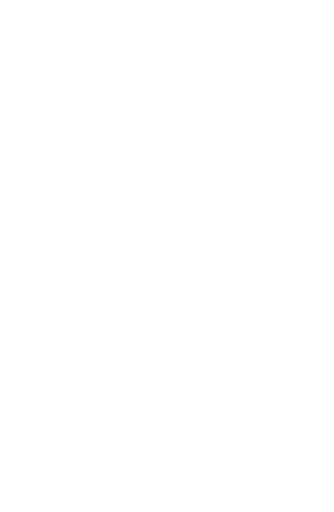
t = 0.00 s
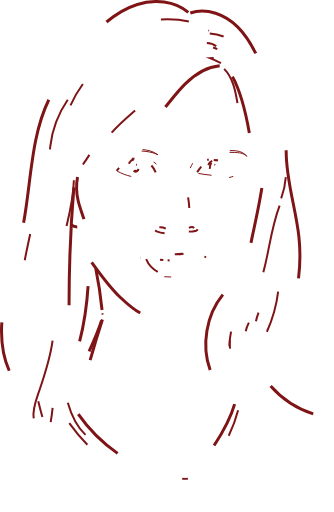
t = 1.00 s
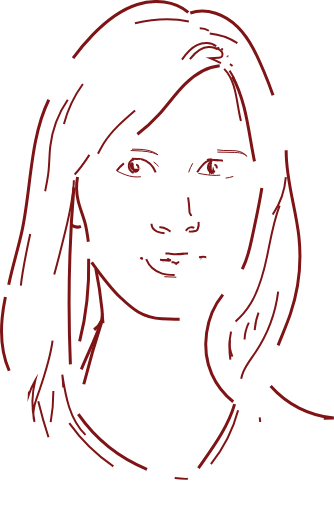
t = 1.47 s
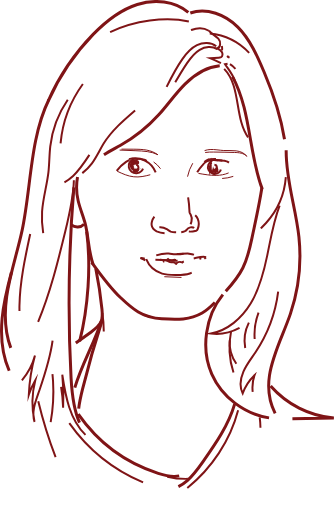
t = 1.94 s
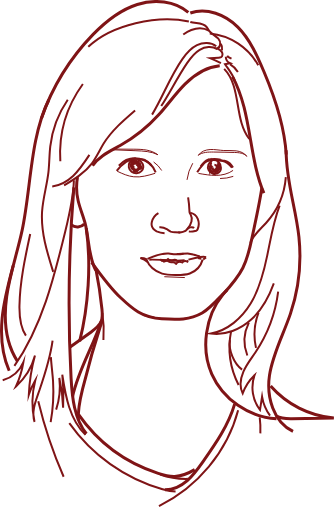
t = 2.42 s
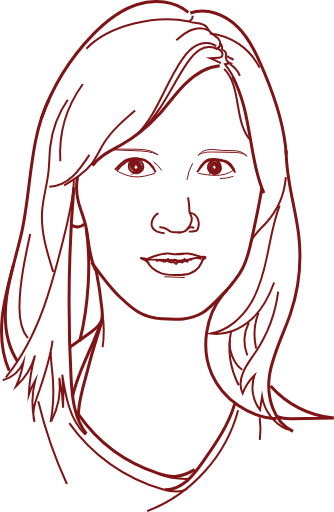
t = 3.00 s

The animated SVG that drew these frames (rendered in a browser with its animation timeline set to each time). Animation: 2 CSS @keyframes rules; one cycle of 3.00 s.

<svg id="Layer_1" data-name="Layer 1" xmlns="http://www.w3.org/2000/svg" viewBox="0 0 335.46 514.34" style=""><title>marjana</title><g id="_0.45" data-name="0.45"><path d="M362.49,172.17c17.6,18.19,9.7,50.49,25.21,70.5" transform="translate(-137.32 -103.02)" style="fill:none;stroke:#7f1416;stroke-miterlimit:10;stroke-width:2px" class="cBjdjmBZ_0"></path><path d="M217.27,446.07c8.87-34.91,11.76-78.13,6.64-113.78" transform="translate(-137.32 -103.02)" style="fill:none;stroke:#7f1416;stroke-miterlimit:10;stroke-width:3px" class="cBjdjmBZ_1"></path></g><g id="_0.65" data-name="0.65"><path d="M370.83,180c19.39,35.61,15.94,80.13,31.55,117" transform="translate(-137.32 -103.02)" style="fill:none;stroke:#7f1416;stroke-miterlimit:10;stroke-width:3px" class="cBjdjmBZ_2"></path><path d="M400.34,291.91c-2.89,18.32-6.24,32.66-10.06,50.81-2.12,10.12-4.43,20.32-9.08,29.55-5.11,10.17-12.84,18.73-20.48,27.17" transform="translate(-137.32 -103.02)" style="fill:none;stroke:#7f1416;stroke-miterlimit:10;stroke-width:3px" class="cBjdjmBZ_3"></path><path d="M361.17,399c-17.56,21.42-22.34,54.47-11.14,79.81s37.33,43.36,65,44.8" transform="translate(-137.32 -103.02)" style="fill:none;stroke:#7f1416;stroke-miterlimit:10;stroke-width:3px" class="cBjdjmBZ_4"></path><path d="M211.5,291.33a1408.8,1408.8,0,0,0-2.82,191.52c1.1,19.64,3.12,40.57,15.4,55.94" transform="translate(-137.32 -103.02)" style="fill:none;stroke:#7f1416;stroke-miterlimit:10;stroke-width:3px" class="cBjdjmBZ_5"></path><path d="M186.32,203.2c-19,38.67-17.79,89.35-26.87,131.47-4.75,22.07-12.26,43.57-15.41,65.92s-1.48,46.46,10.81,65.4" transform="translate(-137.32 -103.02)" style="fill:none;stroke:#7f1416;stroke-miterlimit:10;stroke-width:3px" class="cBjdjmBZ_6"></path><path d="M146.52,475.46c-7.28-16.44-8.75-35-7.07-52.86s6.4-35.35,11.09-52.7" transform="translate(-137.32 -103.02)" style="fill:none;stroke:#7f1416;stroke-miterlimit:10;stroke-width:3px" class="cBjdjmBZ_7"></path><path d="M209,329a9.55,9.55,0,0,0,13-1" transform="translate(-137.32 -103.02)" style="fill:none;stroke:#7f1416;stroke-miterlimit:10;stroke-width:3px" class="cBjdjmBZ_8"></path><path d="M215.17,280.78a57.71,57.71,0,0,0,.64,23.91c1.73,7.58,4.89,14.77,6.88,22.29,4.18,15.82,3.22,33.17,10.77,47.7" transform="translate(-137.32 -103.02)" style="fill:none;stroke:#7f1416;stroke-miterlimit:10;stroke-width:3px" class="cBjdjmBZ_9"></path><path d="M233.54,372.93c2.72,13.42,4.78,27,6.17,40.6.42,4.12.75,8.43-.78,12.28-1.88,4.73-6.22,7.94-10.35,10.91l-20.83,14.92" transform="translate(-137.32 -103.02)" style="fill:none;stroke:#7f1416;stroke-miterlimit:10;stroke-width:3px" class="cBjdjmBZ_10"></path><path d="M328.46,116.08c16.53-5.8,35.4,1.76,47.75,14.18s19.53,28.94,26.36,45.08c10.35,24.46,20.74,56.4,22.22,82.92" transform="translate(-137.32 -103.02)" style="fill:none;stroke:#7f1416;stroke-miterlimit:10;stroke-width:3px" class="cBjdjmBZ_11"></path><path d="M424.78,254c-.46,29.39,9.72,57.88,12.8,87.11A182,182,0,0,1,429,418.35C422,439,411.18,458.56,408,480.12s4,46.87,23.64,56.23" transform="translate(-137.32 -103.02)" style="fill:none;stroke:#7f1416;stroke-miterlimit:10;stroke-width:3px" class="cBjdjmBZ_12"></path><path d="M326.45,115.5c-13.76-11.69-34-13.47-51.25-8s-31.78,17.13-44.36,30.08a229.31,229.31,0,0,0-52,84.42" transform="translate(-137.32 -103.02)" style="fill:none;stroke:#7f1416;stroke-miterlimit:10;stroke-width:3px" class="cBjdjmBZ_13"></path><path d="M358,169.09c-13.37,1.14-25.34,9-34.88,18.44s-17.2,20.59-26.18,30.57A154.26,154.26,0,0,1,258,249.24c-10.08,5.68-21.29,10.64-27.76,20.23" transform="translate(-137.32 -103.02)" style="fill:none;stroke:#7f1416;stroke-miterlimit:10;stroke-width:3px" class="cBjdjmBZ_14"></path><path d="M229.38,366.48c9,12.59,18.17,25.27,29.44,35.91s21.38,19.77,41,20.91c15.64.91,28.14,1.23,40.52-5.85,8.87-5.08,18-16.38,25.31-23.51" transform="translate(-137.32 -103.02)" style="fill:none;stroke:#7f1416;stroke-miterlimit:10;stroke-width:3px" class="cBjdjmBZ_15"></path><path d="M239.35,424.92C231,451.07,216,474.37,210.24,501.2" transform="translate(-137.32 -103.02)" style="fill:none;stroke:#7f1416;stroke-miterlimit:10;stroke-width:3px" class="cBjdjmBZ_16"></path><path d="M240.19,424.05Q229,458.54,220.26,493.76C217.72,504,215.32,514.47,216,525" transform="translate(-137.32 -103.02)" style="fill:none;stroke:#7f1416;stroke-miterlimit:10;stroke-width:3px" class="cBjdjmBZ_17"></path><path d="M373,509c-6.2,21.19-19.08,39.69-31.75,57.76-4.75,6.78-9.57,13.63-15.81,19.06s-14.17,9.4-22.44,9.28" transform="translate(-137.32 -103.02)" style="fill:none;stroke:#7f1416;stroke-miterlimit:10;stroke-width:3px" class="cBjdjmBZ_18"></path><path d="M215.93,519.09a156.52,156.52,0,0,0,80.27,59.5c5.35,1.72,10.9,3.15,16.52,3,7.17-.23,14-3.09,20.17-6.78" transform="translate(-137.32 -103.02)" style="fill:none;stroke:#7f1416;stroke-miterlimit:10;stroke-width:3px" class="cBjdjmBZ_19"></path><path d="M409.16,490.72a95.88,95.88,0,0,0,63.49,32.21l-42.08.7c-5.34.09-11,.1-15.56-2.71" transform="translate(-137.32 -103.02)" style="fill:none;stroke:#7f1416;stroke-miterlimit:10;stroke-width:3px" class="cBjdjmBZ_20"></path></g><g id="_0.25" data-name="0.25"><path d="M255.08,275.05c5.29,2.52,10.76,5,16.59,5.57,7.28.76,14.51-1.39,21.52-3.52" transform="translate(-137.32 -103.02)" style="fill:none;stroke:#7f1416;stroke-miterlimit:10" class="cBjdjmBZ_21"></path><path d="M336.66,277.22c5.89,1,11.82,2.09,17.79,2s12.06-1.52,16.95-5" transform="translate(-137.32 -103.02)" style="fill:none;stroke:#7f1416;stroke-miterlimit:10" class="cBjdjmBZ_22"></path><path d="M296,258.44c-6.79-3.33-14.59-3.7-22.15-4l-23.15-.94" transform="translate(-137.32 -103.02)" style="fill:none;stroke:#7f1416;stroke-miterlimit:10" class="cBjdjmBZ_23"></path><path d="M295.42,258.26c-6.52-5-15.41-5.29-23.65-5.34l-19.09-.1" transform="translate(-137.32 -103.02)" style="fill:none;stroke:#7f1416;stroke-miterlimit:10" class="cBjdjmBZ_24"></path><path d="M385.19,260.08c-2.93-3.37-7.93-3.77-12.4-3.9q-10.41-.3-20.85-.41c-5.41-.06-11.24,0-15.61,3.25" transform="translate(-137.32 -103.02)" style="fill:none;stroke:#7f1416;stroke-miterlimit:10" class="cBjdjmBZ_25"></path><path d="M385.28,260.06c-2.41-3.38-6.64-5-10.75-5.52s-8.29-.1-12.43-.31c-4.59-.25-9.14-1.26-13.73-1s-9.46,2-11.84,5.91" transform="translate(-137.32 -103.02)" style="fill:none;stroke:#7f1416;stroke-miterlimit:10" class="cBjdjmBZ_26"></path><path d="M302.33,381l20.66.86" transform="translate(-137.32 -103.02)" style="fill:none;stroke:#7f1416;stroke-miterlimit:10" class="cBjdjmBZ_27"></path><path d="M371.63,280.21a42,42,0,0,1-13.3,2.15" transform="translate(-137.32 -103.02)" style="fill:none;stroke:#7f1416;stroke-miterlimit:10" class="cBjdjmBZ_28"></path><path d="M291.61,265.74a27.61,27.61,0,0,1,8.11,8.56" transform="translate(-137.32 -103.02)" style="fill:none;stroke:#7f1416;stroke-miterlimit:10" class="cBjdjmBZ_29"></path><path d="M330.92,267a42.89,42.89,0,0,0-5.77,16.73" transform="translate(-137.32 -103.02)" style="fill:none;stroke:#7f1416;stroke-miterlimit:10" class="cBjdjmBZ_30"></path></g><g id="_0.35" data-name="0.35"><path d="M332.29,332.1c-1.73-1.66-6-.61-7.2,1.46-1.38,2.35-6.38,3.16-8.76,2.82" transform="translate(-137.32 -103.02)" style="fill:none;stroke:#7f1416;stroke-miterlimit:10;stroke-width:2px" class="cBjdjmBZ_31"></path><path d="M302.61,337.4a25.85,25.85,0,0,1-8-2c-2.46-1.22-4.61-3.43-5-6.15a8.75,8.75,0,0,1,.19-3.22,13.89,13.89,0,0,1,6.64-8.92" transform="translate(-137.32 -103.02)" style="fill:none;stroke:#7f1416;stroke-miterlimit:10;stroke-width:2px" class="cBjdjmBZ_32"></path><path d="M327,335.65a19.91,19.91,0,0,0,6.34-.56,3.9,3.9,0,0,0,1.75-.8,3.82,3.82,0,0,0,.86-1.4,13.18,13.18,0,0,0,0-10,10.73,10.73,0,0,0-7.63-6.3" transform="translate(-137.32 -103.02)" style="fill:none;stroke:#7f1416;stroke-miterlimit:10;stroke-width:2px" class="cBjdjmBZ_33"></path><path d="M326.26,301.35a108.27,108.27,0,0,1,1.32,13.43,6.17,6.17,0,0,0,.29,2.05,10.93,10.93,0,0,0,.93,1.62,9.79,9.79,0,0,1,.84,7.08,16.75,16.75,0,0,1-4.55,8" transform="translate(-137.32 -103.02)" style="fill:none;stroke:#7f1416;stroke-miterlimit:10;stroke-width:2px" class="cBjdjmBZ_34"></path><path d="M297.36,331.32a12.14,12.14,0,0,1,7.38,1.8,28.25,28.25,0,0,0,4,2.55,13,13,0,0,0,4.52.69l5.06.16" transform="translate(-137.32 -103.02)" style="fill:none;stroke:#7f1416;stroke-miterlimit:10;stroke-width:2px" class="cBjdjmBZ_35"></path></g><g id="_0.4" data-name="0.4"><path d="M273,214c-11.66,10-23.51,20.17-31.6,33.21-4,6.54-7.1,13.7-11.73,19.84-7.21,9.58-17.74,16-28,22.21" transform="translate(-137.32 -103.02)" style="fill:none;stroke:#7f1416;stroke-miterlimit:10;stroke-width:2px" class="cBjdjmBZ_36"></path><path d="M220.54,187.4A119.45,119.45,0,0,0,197.89,265" transform="translate(-137.32 -103.02)" style="fill:none;stroke:#7f1416;stroke-miterlimit:10;stroke-width:2px" class="cBjdjmBZ_37"></path><path d="M205.34,203.2a103.72,103.72,0,0,0-17.55,46.9c-1,8.58-.88,17.26-1.84,25.84-1.5,13.27-5.53,26.19-6.39,39.52-1.34,20.63,5,40.92,11.18,60.64" transform="translate(-137.32 -103.02)" style="fill:none;stroke:#7f1416;stroke-miterlimit:10;stroke-width:2px" class="cBjdjmBZ_38"></path><path d="M190.1,445.25c-2.3,17.46-7.41,32.88-13.1,49.55-3.57,10.43-8.48,21.57-5,32a88.85,88.85,0,0,1,.75-41.74,76.32,76.32,0,0,0-6.52,14.49,179.65,179.65,0,0,1,6.18-39.37,63.64,63.64,0,0,1-19.1,31,91.86,91.86,0,0,0,7.49-24.33A32,32,0,0,1,140,485.07" transform="translate(-137.32 -103.02)" style="fill:none;stroke:#7f1416;stroke-miterlimit:10;stroke-width:2px" class="cBjdjmBZ_39"></path><path d="M424.42,281a76.8,76.8,0,0,1-19.86,46c-5.78,6.3-12.82,11.94-15.81,19.95" transform="translate(-137.32 -103.02)" style="fill:none;stroke:#7f1416;stroke-miterlimit:10;stroke-width:2px" class="cBjdjmBZ_40"></path><path d="M418.19,309.67c-6.19,16-8.95,33.1-12.42,49.91S398,393.34,389.08,408s-23,27-39.91,30.08c14.61,2,29.59-4,40.49-14s18.09-23.35,23-37.27" transform="translate(-137.32 -103.02)" style="fill:none;stroke:#7f1416;stroke-miterlimit:10;stroke-width:2px" class="cBjdjmBZ_41"></path><path d="M387.29,427.15a40.46,40.46,0,0,0-1.54,33" transform="translate(-137.32 -103.02)" style="fill:none;stroke:#7f1416;stroke-miterlimit:10;stroke-width:2px" class="cBjdjmBZ_42"></path><path d="M369.38,436.11c-3.73,18.49-.83,37,7.7,53.85" transform="translate(-137.32 -103.02)" style="fill:none;stroke:#7f1416;stroke-miterlimit:10;stroke-width:2px" class="cBjdjmBZ_43"></path><path d="M368.23,444.75c-1.55,10,4.12,24,12.44,29.73" transform="translate(-137.32 -103.02)" style="fill:none;stroke:#7f1416;stroke-miterlimit:10;stroke-width:2px" class="cBjdjmBZ_44"></path><path d="M397,417a62,62,0,0,0-2.42,36.08" transform="translate(-137.32 -103.02)" style="fill:none;stroke:#7f1416;stroke-miterlimit:10;stroke-width:2px" class="cBjdjmBZ_45"></path><path d="M327,124.54c-32.4-7-80.09,3.54-103,27.44" transform="translate(-137.32 -103.02)" style="fill:none;stroke:#7f1416;stroke-miterlimit:10;stroke-width:2px" class="cBjdjmBZ_46"></path><path d="M167.62,338.13c-5.15,23.71-10.32,47.61-10.78,71.87-.22,11.54,1,24,8.46,32.77" transform="translate(-137.32 -103.02)" style="fill:none;stroke:#7f1416;stroke-miterlimit:10;stroke-width:2px" class="cBjdjmBZ_47"></path><path d="M284.14,363.41a25.17,25.17,0,0,0,16,14.49c4.34,1.27,8.93,1.33,13.45,1.38,4.84.05,9.8.08,14.36-1.54a21,21,0,0,0,13.4-16" transform="translate(-137.32 -103.02)" style="fill:none;stroke:#7f1416;stroke-miterlimit:10;stroke-width:2px" class="cBjdjmBZ_48"></path><path d="M321.65,358a38.54,38.54,0,0,1-8.44.49c-2.17-.16-4.31-.62-6.48-.78-7.79-.58-15.29,2.7-22.42,5.9" transform="translate(-137.32 -103.02)" style="fill:none;stroke:#7f1416;stroke-miterlimit:10;stroke-width:2px" class="cBjdjmBZ_49"></path><path d="M314.83,358.17c2.63,0,8.33-.6,11-.57a48.75,48.75,0,0,1,5.58,1,22.44,22.44,0,0,1,3.34,1l4,1.38" transform="translate(-137.32 -103.02)" style="fill:none;stroke:#7f1416;stroke-miterlimit:10;stroke-width:2px" class="cBjdjmBZ_50"></path><path d="M348,136.67A62.72,62.72,0,0,1,398,171" transform="translate(-137.32 -103.02)" style="fill:none;stroke:#7f1416;stroke-miterlimit:10;stroke-width:2px" class="cBjdjmBZ_51"></path></g><g id="_0.5" data-name="0.5"><path d="M227.08,258.64c-4.87,7.49-9.81,15.06-16.36,21.15s-15,10.61-23.91,10.72" transform="translate(-137.32 -103.02)" style="fill:none;stroke:#7f1416;stroke-miterlimit:10;stroke-width:2px" class="cBjdjmBZ_52"></path><path d="M211.5,284c-.38,17.29-4.47,34.25-8.55,51.05-12.57,51.88-26.07,105.68-59.83,147" transform="translate(-137.32 -103.02)" style="fill:none;stroke:#7f1416;stroke-miterlimit:10;stroke-width:2px" class="cBjdjmBZ_53"></path><path d="M223.16,539.86c-15.84-15.25-20-38.65-23.3-60.38a197.33,197.33,0,0,1,.83,33.06,157.44,157.44,0,0,0-3.8-29.81,74.55,74.55,0,0,1-8,43.23" transform="translate(-137.32 -103.02)" style="fill:none;stroke:#7f1416;stroke-miterlimit:10;stroke-width:2px" class="cBjdjmBZ_54"></path><path d="M188.19,527.06a173.79,173.79,0,0,0,2.39-41c-.48-8-2.34-21.51-2.39-29.54" transform="translate(-137.32 -103.02)" style="fill:none;stroke:#7f1416;stroke-miterlimit:10;stroke-width:2px" class="cBjdjmBZ_55"></path><path d="M326,584.06a78.54,78.54,0,0,1-30-5.1" transform="translate(-137.32 -103.02)" style="fill:none;stroke:#7f1416;stroke-miterlimit:10;stroke-width:2px" class="cBjdjmBZ_56"></path><path d="M206.89,528.09a173.58,173.58,0,0,0,93.68,66.49c8.09,2.3,17.3,3.87,24.51-.47" transform="translate(-137.32 -103.02)" style="fill:none;stroke:#7f1416;stroke-miterlimit:10;stroke-width:2px" class="cBjdjmBZ_57"></path><path d="M376.5,515.13c-12,45.69-47.13,84.66-91.34,101.3" transform="translate(-137.32 -103.02)" style="fill:none;stroke:#7f1416;stroke-miterlimit:10;stroke-width:2px" class="cBjdjmBZ_58"></path><path d="M175.73,506.06a454.33,454.33,0,0,0,28.74,83.18" transform="translate(-137.32 -103.02)" style="fill:none;stroke:#7f1416;stroke-miterlimit:10;stroke-width:2px" class="cBjdjmBZ_59"></path><path d="M416.73,396a141,141,0,0,1-22.91,61.1c-4.22,6.27-9,12.26-12,19.19s-4.1,15.17-.75,21.95A47.27,47.27,0,0,1,393,479.94a37.17,37.17,0,0,0,5.48,34.84l2.08-13.4a44.09,44.09,0,0,0,25.59,33.29" transform="translate(-137.32 -103.02)" style="fill:none;stroke:#7f1416;stroke-miterlimit:10;stroke-width:2px" class="cBjdjmBZ_60"></path><path d="M359.26,166.48c-3.62-1.78-7.31-3.45-11-5l8.47-.42a5.52,5.52,0,0,0,2.67-.58c1.72-1,1.78-3.68.66-5.35s-3-2.59-4.86-3.44c4-.64,4.1-6.8,1.42-9.83s-6.8-4.58-9.23-7.82c-1-1.34-1.69-2.92-2.81-4.17-4.14-4.64-11.86-2.76-17.52-5.35a6.69,6.69,0,0,0,3.9-5.63" transform="translate(-137.32 -103.02)" style="fill:none;stroke:#7f1416;stroke-miterlimit:10;stroke-width:2px" class="cBjdjmBZ_61"></path><path d="M293.67,276.2a22,22,0,0,0-36.75-7.1,36.71,36.71,0,0,1-4.14,4.4" transform="translate(-137.32 -103.02)" style="fill:none;stroke:#7f1416;stroke-miterlimit:10;stroke-width:2px" class="cBjdjmBZ_62"></path><path d="M254.52,274.66a37.38,37.38,0,0,1,9.39-9.05,20.08,20.08,0,0,1,12.42-3.34" transform="translate(-137.32 -103.02)" style="fill:none;stroke:#7f1416;stroke-miterlimit:10;stroke-width:2px" class="cBjdjmBZ_63"></path><path d="M271.75,263.14a5.35,5.35,0,0,0-4.1,2.76,7.42,7.42,0,0,0,11.68,9,6.42,6.42,0,0,0,1.9-4,7.15,7.15,0,0,0-.64-3.31,8.11,8.11,0,0,0-8.84-4.45" transform="translate(-137.32 -103.02)" style="fill:none;stroke:#7f1416;stroke-miterlimit:10;stroke-width:2px" class="cBjdjmBZ_64"></path><path d="M335.38,276.09a41.54,41.54,0,0,1,5.17-7,13.33,13.33,0,0,1,9.88-5.21c5.15-.58,10.66-.1,15,2.77,3.58,2.37,6,6.12,8.27,9.75" transform="translate(-137.32 -103.02)" style="fill:none;stroke:#7f1416;stroke-miterlimit:10;stroke-width:2px" class="cBjdjmBZ_65"></path><path d="M350.46,264.69a6.78,6.78,0,1,0,6.34,11.88,5.79,5.79,0,0,0,1.66-1.72,6,6,0,0,0,.77-3.3,8.4,8.4,0,0,0-2.35-5.8c-1.54-1.35-4.69-1.62-6.68-.95" transform="translate(-137.32 -103.02)" style="fill:none;stroke:#7f1416;stroke-miterlimit:10;stroke-width:2px" class="cBjdjmBZ_66"></path><path d="M298,364c8.79.71,19.56,1.89,28.16-.09" transform="translate(-137.32 -103.02)" style="fill:none;stroke:#7f1416;stroke-miterlimit:10;stroke-width:2px" class="cBjdjmBZ_67"></path><path d="M352,263.83l8.37.54a16.22,16.22,0,0,1,4.65.76c3.76,1.39,5.91,5.24,7.74,8.8" transform="translate(-137.32 -103.02)" style="fill:none;stroke:#7f1416;stroke-miterlimit:10;stroke-width:2px" class="cBjdjmBZ_68"></path><path d="M356.33,264.07l-7.76-.56a9.84,9.84,0,0,0-1.8,0,7.89,7.89,0,0,0-4.33,2.48,25.82,25.82,0,0,0-5.12,7" transform="translate(-137.32 -103.02)" style="fill:none;stroke:#7f1416;stroke-miterlimit:10;stroke-width:2px" class="cBjdjmBZ_69"></path><path d="M269.67,262.58l5.85.06a20.31,20.31,0,0,1,6.64.8c4,1.41,6.68,5.1,9.1,8.58" transform="translate(-137.32 -103.02)" style="fill:none;stroke:#7f1416;stroke-miterlimit:10;stroke-width:2px" class="cBjdjmBZ_70"></path><path d="M347,263.33l-1.84.53a25.83,25.83,0,0,1,16.12.28" transform="translate(-137.32 -103.02)" style="fill:none;stroke:#7f1416;stroke-miterlimit:10;stroke-width:2px" class="cBjdjmBZ_71"></path><path d="M278.33,362.32a14.17,14.17,0,0,1,7.33,1.69" transform="translate(-137.32 -103.02)" style="fill:none;stroke:#7f1416;stroke-miterlimit:10;stroke-width:2px" class="cBjdjmBZ_72"></path><path d="M344.36,361.3c-3.25-.74-6.62,0-9.87.74l-11.09,2.53" transform="translate(-137.32 -103.02)" style="fill:none;stroke:#7f1416;stroke-miterlimit:10;stroke-width:2px" class="cBjdjmBZ_73"></path><path d="M307.66,364.74a168.62,168.62,0,0,0-24-.78" transform="translate(-137.32 -103.02)" style="fill:none;stroke:#7f1416;stroke-miterlimit:10;stroke-width:2px" class="cBjdjmBZ_74"></path><path d="M352.68,268.41a2.55,2.55,0,1,1-.34,0" transform="translate(-137.32 -103.02)" style="fill:none;stroke:#7f1416;stroke-miterlimit:10;stroke-width:2px" class="cBjdjmBZ_75"></path><path d="M274,268.59a2.54,2.54,0,1,1-.34,0" transform="translate(-137.32 -103.02)" style="fill:none;stroke:#7f1416;stroke-miterlimit:10;stroke-width:2px" class="cBjdjmBZ_76"></path><path d="M349.57,266.28a13,13,0,0,0-1.44,7.65l.81-3.44a21,21,0,0,0,.45,4.87,1.3,1.3,0,0,0,.71-1.2,2.92,2.92,0,0,0,1,2.19l.45-2.29a2.5,2.5,0,0,0,.86,1.23,4.46,4.46,0,0,0,.33-2,3.9,3.9,0,0,0,1.35,2.07l.6-2.22a2.17,2.17,0,0,0,.92,1.61,6.36,6.36,0,0,0-.44-3.08c.45,1.09.9,2.39.26,3.38s-1.81,1.13-2.89,1.26a5.21,5.21,0,0,0,5.08-3.48,7.16,7.16,0,0,0-1-6.31l-.56,3.77-.22-2.52a1.16,1.16,0,0,0-.31-.83c-.35-.3-.94,0-1.15.37a2.36,2.36,0,0,0-.07,1.37,1.62,1.62,0,0,0-.75-2.14c-.79-.3-1.8.6-1.44,1.37a1.26,1.26,0,0,0-.48-1.82,3.57,3.57,0,0,0-1,2.28" transform="translate(-137.32 -103.02)" style="fill:none;stroke:#7f1416;stroke-miterlimit:10;stroke-width:2px" class="cBjdjmBZ_77"></path><path d="M276.33,272.66a2.89,2.89,0,0,1-4,2.54,1.18,1.18,0,0,1,1.76-.28,2.64,2.64,0,0,1-2,.32c-.65-.28-.82-1.42-.14-1.61-.71,0-1.54-.22-1.82-.87s.82-1.44,1.12-.8a.94.94,0,0,1-1.31.63,1.61,1.61,0,0,1-.85-1.37c-.07-.87,1-1.89,1.55-1.21s-.47,1.44-1.16,1.14a2,2,0,0,1-.89-1.91,2.57,2.57,0,0,1,1.1-2.22,1.58,1.58,0,0,1,.8,2.22,4.49,4.49,0,0,1-1.58-2.38c-.13-1,.71-2.08,1.64-1.82s1.09,1.53,1,2.5a1.58,1.58,0,1,1,1.7-.23,1.61,1.61,0,1,1,2.86-1.08,1.05,1.05,0,0,1-.42.93c-.69.45-1.57-.73-1.07-1.39a1.4,1.4,0,0,1,2.13.24,2.63,2.63,0,0,1,.07,2.4c-.69.35-1.38-.85-.84-1.41a1.3,1.3,0,0,1,1.95.47,2.46,2.46,0,0,1-.2,2.23,1.25,1.25,0,0,1-1-1.19,1.24,1.24,0,0,1,1-1.17,2.43,2.43,0,0,1,.18,3.18c.05-.6,1-.77,1.38-.32a1.33,1.33,0,0,1-.1,1.65,3.88,3.88,0,0,1-1.49,1,2.42,2.42,0,0,1,1.88-2.3,3.65,3.65,0,0,1-1.74,3.71.85.85,0,0,1,.58-1,4.86,4.86,0,0,1-2,2,2.18,2.18,0,0,0,1.56-2.15,6.37,6.37,0,0,0-.76-2.74" transform="translate(-137.32 -103.02)" style="fill:none;stroke:#7f1416;stroke-miterlimit:10;stroke-width:2px" class="cBjdjmBZ_78"></path><path d="M329,181.8" transform="translate(-137.32 -103.02)" style="fill:none;stroke:#7f1416;stroke-miterlimit:10;stroke-width:2px" class="cBjdjmBZ_79"></path><path d="M354.48,149.57c-5.27-4.33-13.21-4.17-19.33-1.16s-10.73,8.39-14.66,14c-17.39,24.71-25.11,56.26-47.07,77" transform="translate(-137.32 -103.02)" style="fill:none;stroke:#7f1416;stroke-miterlimit:10;stroke-width:2px" class="cBjdjmBZ_80"></path><path d="M373.77,185.82c-1.94-7.49-7-13.14-10.43-18.26l5.09-1a7.26,7.26,0,0,1-4.31-7.33,4.48,4.48,0,0,0-3.26-6" transform="translate(-137.32 -103.02)" style="fill:none;stroke:#7f1416;stroke-miterlimit:10;stroke-width:2px" class="cBjdjmBZ_81"></path><path d="M360.35,153.67c.34-2.88.07-5.4-2-7.45" transform="translate(-137.32 -103.02)" style="fill:none;stroke:#7f1416;stroke-miterlimit:10;stroke-width:2px" class="cBjdjmBZ_82"></path><path d="M240.12,417.7a116.21,116.21,0,0,1,.29,34" transform="translate(-137.32 -103.02)" style="fill:none;stroke:#7f1416;stroke-miterlimit:10;stroke-width:2px" class="cBjdjmBZ_83"></path><path d="M278.34,362.32a21.26,21.26,0,0,1,8.67,5.33" transform="translate(-137.32 -103.02)" style="fill:none;stroke:#7f1416;stroke-miterlimit:10;stroke-width:2px" class="cBjdjmBZ_84"></path><path d="M344.24,361.55l-3.81,2.91" transform="translate(-137.32 -103.02)" style="fill:none;stroke:#7f1416;stroke-miterlimit:10;stroke-width:2px" class="cBjdjmBZ_85"></path><path d="M281.24,419C285,421,291,421.55,295,422.69" transform="translate(-137.32 -103.02)" style="fill:none;stroke:#7f1416;stroke-miterlimit:10;stroke-width:2px" class="cBjdjmBZ_86"></path><path d="M355.52,152.44c-5.18-3.41-12.3-2.57-17.63.59s-9.22,8.25-12.7,13.38c-14.72,21.73-24.89,46.81-43.25,65.56" transform="translate(-137.32 -103.02)" style="fill:none;stroke:#7f1416;stroke-miterlimit:10;stroke-width:2px" class="cBjdjmBZ_87"></path><path d="M347.09,133.94c-5.16-3.27-11.95-3-17.63-.78s-10.46,6.26-15,10.33" transform="translate(-137.32 -103.02)" style="fill:none;stroke:#7f1416;stroke-miterlimit:10;stroke-width:2px" class="cBjdjmBZ_88"></path><path d="M339.53,362.87l-4.5-1" transform="translate(-137.32 -103.02)" style="fill:none;stroke:#7f1416;stroke-miterlimit:10;stroke-width:2px" class="cBjdjmBZ_89"></path><path d="M313.73,368.44c.14-1.23-1.38-2-2.62-2s-2.58.36-3.67-.23c-.65-.35-1.14-1-1.87-1.21a4.86,4.86,0,0,0-2.11.28c-1.59.32-3.21-.29-4.8-.62s-3.49-.31-4.55.93" transform="translate(-137.32 -103.02)" style="fill:none;stroke:#7f1416;stroke-miterlimit:10;stroke-width:2px" class="cBjdjmBZ_90"></path><path d="M313.69,368.87a5.05,5.05,0,0,1,6.61-2.18,4.78,4.78,0,0,1,5.19-.92,3.27,3.27,0,0,1,4.88-1.6" transform="translate(-137.32 -103.02)" style="fill:none;stroke:#7f1416;stroke-miterlimit:10;stroke-width:2px" class="cBjdjmBZ_91"></path><path d="M301,366.05a3.28,3.28,0,0,1,3.5-.12" transform="translate(-137.32 -103.02)" style="fill:none;stroke:#7f1416;stroke-miterlimit:10;stroke-width:2px" class="cBjdjmBZ_92"></path><path d="M305.34,362.6a5.13,5.13,0,0,0,5.14,1.81,8.23,8.23,0,0,1,2.2-.5,6.68,6.68,0,0,1,2.38.88,7.38,7.38,0,0,0,8.52-2.08" transform="translate(-137.32 -103.02)" style="fill:none;stroke:#7f1416;stroke-miterlimit:10;stroke-width:2px" class="cBjdjmBZ_93"></path><path d="M368.29,167.53a24.88,24.88,0,0,1,10,11.76" transform="translate(-137.32 -103.02)" style="fill:none;stroke:#7f1416;stroke-miterlimit:10;stroke-width:2px" class="cBjdjmBZ_94"></path><path d="M367,160c-3.83-1.06,3.86,2.4,5,3" transform="translate(-137.32 -103.02)" style="fill:none;stroke:#7f1416;stroke-miterlimit:10;stroke-width:2px" class="cBjdjmBZ_95"></path><path d="M398.18,522.35a91.72,91.72,0,0,1,.11,22.64" transform="translate(-137.32 -103.02)" style="fill:none;stroke:#7f1416;stroke-miterlimit:10;stroke-width:2px" class="cBjdjmBZ_96"></path></g><style data-made-with="vivus-instant">.cBjdjmBZ_0{stroke-dasharray:76 78;stroke-dashoffset:77;animation:cBjdjmBZ_draw 2000ms linear 0ms forwards;}.cBjdjmBZ_1{stroke-dasharray:115 117;stroke-dashoffset:116;animation:cBjdjmBZ_draw 2000ms linear 10ms forwards;}.cBjdjmBZ_2{stroke-dasharray:122 124;stroke-dashoffset:123;animation:cBjdjmBZ_draw 2000ms linear 20ms forwards;}.cBjdjmBZ_3{stroke-dasharray:117 119;stroke-dashoffset:118;animation:cBjdjmBZ_draw 2000ms linear 31ms forwards;}.cBjdjmBZ_4{stroke-dasharray:168 170;stroke-dashoffset:169;animation:cBjdjmBZ_draw 2000ms linear 41ms forwards;}.cBjdjmBZ_5{stroke-dasharray:251 253;stroke-dashoffset:252;animation:cBjdjmBZ_draw 2000ms linear 52ms forwards;}.cBjdjmBZ_6{stroke-dasharray:271 273;stroke-dashoffset:272;animation:cBjdjmBZ_draw 2000ms linear 62ms forwards;}.cBjdjmBZ_7{stroke-dasharray:108 110;stroke-dashoffset:109;animation:cBjdjmBZ_draw 2000ms linear 72ms forwards;}.cBjdjmBZ_8{stroke-dasharray:15 17;stroke-dashoffset:16;animation:cBjdjmBZ_draw 2000ms linear 83ms forwards;}.cBjdjmBZ_9{stroke-dasharray:97 99;stroke-dashoffset:98;animation:cBjdjmBZ_draw 2000ms linear 93ms forwards;}.cBjdjmBZ_10{stroke-dasharray:95 97;stroke-dashoffset:96;animation:cBjdjmBZ_draw 2000ms linear 104ms forwards;}.cBjdjmBZ_11{stroke-dasharray:192 194;stroke-dashoffset:193;animation:cBjdjmBZ_draw 2000ms linear 114ms forwards;}.cBjdjmBZ_12{stroke-dasharray:298 300;stroke-dashoffset:299;animation:cBjdjmBZ_draw 2000ms linear 125ms forwards;}.cBjdjmBZ_13{stroke-dasharray:209 211;stroke-dashoffset:210;animation:cBjdjmBZ_draw 2000ms linear 135ms forwards;}.cBjdjmBZ_14{stroke-dasharray:166 168;stroke-dashoffset:167;animation:cBjdjmBZ_draw 2000ms linear 145ms forwards;}.cBjdjmBZ_15{stroke-dasharray:170 172;stroke-dashoffset:171;animation:cBjdjmBZ_draw 2000ms linear 156ms forwards;}.cBjdjmBZ_16{stroke-dasharray:82 84;stroke-dashoffset:83;animation:cBjdjmBZ_draw 2000ms linear 166ms forwards;}.cBjdjmBZ_17{stroke-dasharray:105 107;stroke-dashoffset:106;animation:cBjdjmBZ_draw 2000ms linear 177ms forwards;}.cBjdjmBZ_18{stroke-dasharray:116 118;stroke-dashoffset:117;animation:cBjdjmBZ_draw 2000ms linear 187ms forwards;}.cBjdjmBZ_19{stroke-dasharray:141 143;stroke-dashoffset:142;animation:cBjdjmBZ_draw 2000ms linear 197ms forwards;}.cBjdjmBZ_20{stroke-dasharray:132 134;stroke-dashoffset:133;animation:cBjdjmBZ_draw 2000ms linear 208ms forwards;}.cBjdjmBZ_21{stroke-dasharray:40 42;stroke-dashoffset:41;animation:cBjdjmBZ_draw 2000ms linear 218ms forwards;}.cBjdjmBZ_22{stroke-dasharray:36 38;stroke-dashoffset:37;animation:cBjdjmBZ_draw 2000ms linear 229ms forwards;}.cBjdjmBZ_23{stroke-dasharray:46 48;stroke-dashoffset:47;animation:cBjdjmBZ_draw 2000ms linear 239ms forwards;}.cBjdjmBZ_24{stroke-dasharray:44 46;stroke-dashoffset:45;animation:cBjdjmBZ_draw 2000ms linear 250ms forwards;}.cBjdjmBZ_25{stroke-dasharray:51 53;stroke-dashoffset:52;animation:cBjdjmBZ_draw 2000ms linear 260ms forwards;}.cBjdjmBZ_26{stroke-dasharray:53 55;stroke-dashoffset:54;animation:cBjdjmBZ_draw 2000ms linear 270ms forwards;}.cBjdjmBZ_27{stroke-dasharray:21 23;stroke-dashoffset:22;animation:cBjdjmBZ_draw 2000ms linear 281ms forwards;}.cBjdjmBZ_28{stroke-dasharray:14 16;stroke-dashoffset:15;animation:cBjdjmBZ_draw 2000ms linear 291ms forwards;}.cBjdjmBZ_29{stroke-dasharray:12 14;stroke-dashoffset:13;animation:cBjdjmBZ_draw 2000ms linear 302ms forwards;}.cBjdjmBZ_30{stroke-dasharray:18 20;stroke-dashoffset:19;animation:cBjdjmBZ_draw 2000ms linear 312ms forwards;}.cBjdjmBZ_31{stroke-dasharray:18 20;stroke-dashoffset:19;animation:cBjdjmBZ_draw 2000ms linear 322ms forwards;}.cBjdjmBZ_32{stroke-dasharray:32 34;stroke-dashoffset:33;animation:cBjdjmBZ_draw 2000ms linear 333ms forwards;}.cBjdjmBZ_33{stroke-dasharray:31 33;stroke-dashoffset:32;animation:cBjdjmBZ_draw 2000ms linear 343ms forwards;}.cBjdjmBZ_34{stroke-dasharray:35 37;stroke-dashoffset:36;animation:cBjdjmBZ_draw 2000ms linear 354ms forwards;}.cBjdjmBZ_35{stroke-dasharray:23 25;stroke-dashoffset:24;animation:cBjdjmBZ_draw 2000ms linear 364ms forwards;}.cBjdjmBZ_36{stroke-dasharray:106 108;stroke-dashoffset:107;animation:cBjdjmBZ_draw 2000ms linear 375ms forwards;}.cBjdjmBZ_37{stroke-dasharray:83 85;stroke-dashoffset:84;animation:cBjdjmBZ_draw 2000ms linear 385ms forwards;}.cBjdjmBZ_38{stroke-dasharray:179 181;stroke-dashoffset:180;animation:cBjdjmBZ_draw 2000ms linear 395ms forwards;}.cBjdjmBZ_39{stroke-dasharray:274 276;stroke-dashoffset:275;animation:cBjdjmBZ_draw 2000ms linear 406ms forwards;}.cBjdjmBZ_40{stroke-dasharray:77 79;stroke-dashoffset:78;animation:cBjdjmBZ_draw 2000ms linear 416ms forwards;}.cBjdjmBZ_41{stroke-dasharray:243 245;stroke-dashoffset:244;animation:cBjdjmBZ_draw 2000ms linear 427ms forwards;}.cBjdjmBZ_42{stroke-dasharray:35 37;stroke-dashoffset:36;animation:cBjdjmBZ_draw 2000ms linear 437ms forwards;}.cBjdjmBZ_43{stroke-dasharray:56 58;stroke-dashoffset:57;animation:cBjdjmBZ_draw 2000ms linear 447ms forwards;}.cBjdjmBZ_44{stroke-dasharray:34 36;stroke-dashoffset:35;animation:cBjdjmBZ_draw 2000ms linear 458ms forwards;}.cBjdjmBZ_45{stroke-dasharray:37 39;stroke-dashoffset:38;animation:cBjdjmBZ_draw 2000ms linear 468ms forwards;}.cBjdjmBZ_46{stroke-dasharray:111 113;stroke-dashoffset:112;animation:cBjdjmBZ_draw 2000ms linear 479ms forwards;}.cBjdjmBZ_47{stroke-dasharray:108 110;stroke-dashoffset:109;animation:cBjdjmBZ_draw 2000ms linear 489ms forwards;}.cBjdjmBZ_48{stroke-dasharray:73 75;stroke-dashoffset:74;animation:cBjdjmBZ_draw 2000ms linear 500ms forwards;}.cBjdjmBZ_49{stroke-dasharray:39 41;stroke-dashoffset:40;animation:cBjdjmBZ_draw 2000ms linear 510ms forwards;}.cBjdjmBZ_50{stroke-dasharray:25 27;stroke-dashoffset:26;animation:cBjdjmBZ_draw 2000ms linear 520ms forwards;}.cBjdjmBZ_51{stroke-dasharray:64 66;stroke-dashoffset:65;animation:cBjdjmBZ_draw 2000ms linear 531ms forwards;}.cBjdjmBZ_52{stroke-dasharray:54 56;stroke-dashoffset:55;animation:cBjdjmBZ_draw 2000ms linear 541ms forwards;}.cBjdjmBZ_53{stroke-dasharray:212 214;stroke-dashoffset:213;animation:cBjdjmBZ_draw 2000ms linear 552ms forwards;}.cBjdjmBZ_54{stroke-dasharray:174 176;stroke-dashoffset:175;animation:cBjdjmBZ_draw 2000ms linear 562ms forwards;}.cBjdjmBZ_55{stroke-dasharray:71 73;stroke-dashoffset:72;animation:cBjdjmBZ_draw 2000ms linear 572ms forwards;}.cBjdjmBZ_56{stroke-dasharray:31 33;stroke-dashoffset:32;animation:cBjdjmBZ_draw 2000ms linear 583ms forwards;}.cBjdjmBZ_57{stroke-dasharray:143 145;stroke-dashoffset:144;animation:cBjdjmBZ_draw 2000ms linear 593ms forwards;}.cBjdjmBZ_58{stroke-dasharray:142 144;stroke-dashoffset:143;animation:cBjdjmBZ_draw 2000ms linear 604ms forwards;}.cBjdjmBZ_59{stroke-dasharray:89 91;stroke-dashoffset:90;animation:cBjdjmBZ_draw 2000ms linear 614ms forwards;}.cBjdjmBZ_60{stroke-dasharray:228 230;stroke-dashoffset:229;animation:cBjdjmBZ_draw 2000ms linear 625ms forwards;}.cBjdjmBZ_61{stroke-dasharray:91 93;stroke-dashoffset:92;animation:cBjdjmBZ_draw 2000ms linear 635ms forwards;}.cBjdjmBZ_62{stroke-dasharray:51 53;stroke-dashoffset:52;animation:cBjdjmBZ_draw 2000ms linear 645ms forwards;}.cBjdjmBZ_63{stroke-dasharray:27 29;stroke-dashoffset:28;animation:cBjdjmBZ_draw 2000ms linear 656ms forwards;}.cBjdjmBZ_64{stroke-dasharray:46 48;stroke-dashoffset:47;animation:cBjdjmBZ_draw 2000ms linear 666ms forwards;}.cBjdjmBZ_65{stroke-dasharray:49 51;stroke-dashoffset:50;animation:cBjdjmBZ_draw 2000ms linear 677ms forwards;}.cBjdjmBZ_66{stroke-dasharray:43 45;stroke-dashoffset:44;animation:cBjdjmBZ_draw 2000ms linear 687ms forwards;}.cBjdjmBZ_67{stroke-dasharray:29 31;stroke-dashoffset:30;animation:cBjdjmBZ_draw 2000ms linear 697ms forwards;}.cBjdjmBZ_68{stroke-dasharray:26 28;stroke-dashoffset:27;animation:cBjdjmBZ_draw 2000ms linear 708ms forwards;}.cBjdjmBZ_69{stroke-dasharray:24 26;stroke-dashoffset:25;animation:cBjdjmBZ_draw 2000ms linear 718ms forwards;}.cBjdjmBZ_70{stroke-dasharray:26 28;stroke-dashoffset:27;animation:cBjdjmBZ_draw 2000ms linear 729ms forwards;}.cBjdjmBZ_71{stroke-dasharray:19 21;stroke-dashoffset:20;animation:cBjdjmBZ_draw 2000ms linear 739ms forwards;}.cBjdjmBZ_72{stroke-dasharray:8 10;stroke-dashoffset:9;animation:cBjdjmBZ_draw 2000ms linear 750ms forwards;}.cBjdjmBZ_73{stroke-dasharray:22 24;stroke-dashoffset:23;animation:cBjdjmBZ_draw 2000ms linear 760ms forwards;}.cBjdjmBZ_74{stroke-dasharray:25 27;stroke-dashoffset:26;animation:cBjdjmBZ_draw 2000ms linear 770ms forwards;}.cBjdjmBZ_75{stroke-dasharray:16 18;stroke-dashoffset:17;animation:cBjdjmBZ_draw 2000ms linear 781ms forwards;}.cBjdjmBZ_76{stroke-dasharray:16 18;stroke-dashoffset:17;animation:cBjdjmBZ_draw 2000ms linear 791ms forwards;}.cBjdjmBZ_77{stroke-dasharray:76 78;stroke-dashoffset:77;animation:cBjdjmBZ_draw 2000ms linear 802ms forwards;}.cBjdjmBZ_78{stroke-dasharray:99 101;stroke-dashoffset:100;animation:cBjdjmBZ_draw 2000ms linear 812ms forwards;}.cBjdjmBZ_79{stroke-dasharray:0 2;stroke-dashoffset:1;animation:cBjdjmBZ_draw 2000ms linear 822ms forwards;}.cBjdjmBZ_80{stroke-dasharray:132 134;stroke-dashoffset:133;animation:cBjdjmBZ_draw 2000ms linear 833ms forwards;}.cBjdjmBZ_81{stroke-dasharray:44 46;stroke-dashoffset:45;animation:cBjdjmBZ_draw 2000ms linear 843ms forwards;}.cBjdjmBZ_82{stroke-dasharray:9 11;stroke-dashoffset:10;animation:cBjdjmBZ_draw 2000ms linear 854ms forwards;}.cBjdjmBZ_83{stroke-dasharray:35 37;stroke-dashoffset:36;animation:cBjdjmBZ_draw 2000ms linear 864ms forwards;}.cBjdjmBZ_84{stroke-dasharray:11 13;stroke-dashoffset:12;animation:cBjdjmBZ_draw 2000ms linear 875ms forwards;}.cBjdjmBZ_85{stroke-dasharray:5 7;stroke-dashoffset:6;animation:cBjdjmBZ_draw 2000ms linear 885ms forwards;}.cBjdjmBZ_86{stroke-dasharray:15 17;stroke-dashoffset:16;animation:cBjdjmBZ_draw 2000ms linear 895ms forwards;}.cBjdjmBZ_87{stroke-dasharray:116 118;stroke-dashoffset:117;animation:cBjdjmBZ_draw 2000ms linear 906ms forwards;}.cBjdjmBZ_88{stroke-dasharray:37 39;stroke-dashoffset:38;animation:cBjdjmBZ_draw 2000ms linear 916ms forwards;}.cBjdjmBZ_89{stroke-dasharray:5 7;stroke-dashoffset:6;animation:cBjdjmBZ_draw 2000ms linear 927ms forwards;}.cBjdjmBZ_90{stroke-dasharray:22 24;stroke-dashoffset:23;animation:cBjdjmBZ_draw 2000ms linear 937ms forwards;}.cBjdjmBZ_91{stroke-dasharray:20 22;stroke-dashoffset:21;animation:cBjdjmBZ_draw 2000ms linear 947ms forwards;}.cBjdjmBZ_92{stroke-dasharray:4 6;stroke-dashoffset:5;animation:cBjdjmBZ_draw 2000ms linear 958ms forwards;}.cBjdjmBZ_93{stroke-dasharray:20 22;stroke-dashoffset:21;animation:cBjdjmBZ_draw 2000ms linear 968ms forwards;}.cBjdjmBZ_94{stroke-dasharray:16 18;stroke-dashoffset:17;animation:cBjdjmBZ_draw 2000ms linear 979ms forwards;}.cBjdjmBZ_95{stroke-dasharray:8 10;stroke-dashoffset:9;animation:cBjdjmBZ_draw 2000ms linear 989ms forwards;}.cBjdjmBZ_96{stroke-dasharray:23 25;stroke-dashoffset:24;animation:cBjdjmBZ_draw 2000ms linear 1000ms forwards;}@keyframes cBjdjmBZ_draw{100%{stroke-dashoffset:0;}}@keyframes cBjdjmBZ_fade{0%{stroke-opacity:1;}94.44444444444444%{stroke-opacity:1;}100%{stroke-opacity:0;}}</style></svg>